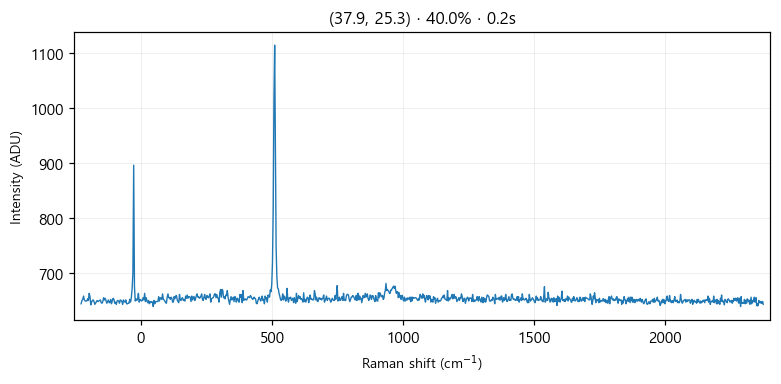

The file beside this chart, header and first rows:
# laser_power_pct, 40.0
# exposure_time, 0.2
# laser_nm, 532
# mode, single
pixel, raman_shift_cm-1, wavelength_nm, intensity
0, -227.1, 525.7, 644
1, -224, 525.8, 650
2, -220.9, 525.8, 652
3, -217.9, 525.9, 658
4, -214.8, 526, 651
5, -211.7, 526.1, 649
6, -208.6, 526.2, 649
7, -205.6, 526.3, 649
8, -202.5, 526.4, 653
9, -199.4, 526.4, 650
10, -196.4, 526.5, 663
11, -193.3, 526.6, 657
12, -190.3, 526.7, 642
13, -187.2, 526.8, 647
14, -184.1, 526.9, 650
15, -181.1, 526.9, 651
16, -178, 527, 648
17, -175, 527.1, 643
18, -171.9, 527.2, 645
19, -168.9, 527.3, 648
20, -165.8, 527.4, 650
21, -162.8, 527.5, 648
22, -159.7, 527.5, 649
23, -156.7, 527.6, 650
24, -153.6, 527.7, 651
25, -150.6, 527.8, 646
26, -147.5, 527.9, 645
27, -144.5, 528, 648
28, -141.4, 528, 655
29, -138.4, 528.1, 651
30, -135.4, 528.2, 654
31, -132.3, 528.3, 650
32, -129.3, 528.4, 645
33, -126.3, 528.5, 648
34, -123.2, 528.6, 651
35, -120.2, 528.6, 646
36, -117.2, 528.7, 646
37, -114.1, 528.8, 652
38, -111.1, 528.9, 644
39, -108.1, 529, 650
40, -105, 529.1, 654
41, -102, 529.1, 652
42, -98.99, 529.2, 645
43, -95.96, 529.3, 647
44, -92.94, 529.4, 643
45, -89.92, 529.5, 649
46, -86.9, 529.6, 650
47, -83.88, 529.7, 649
48, -80.86, 529.7, 645
49, -77.84, 529.8, 651
50, -74.83, 529.9, 650
51, -71.81, 530, 648
52, -68.8, 530.1, 643
53, -65.79, 530.2, 651
54, -62.78, 530.2, 648
55, -59.77, 530.3, 647
... 968 more rows
